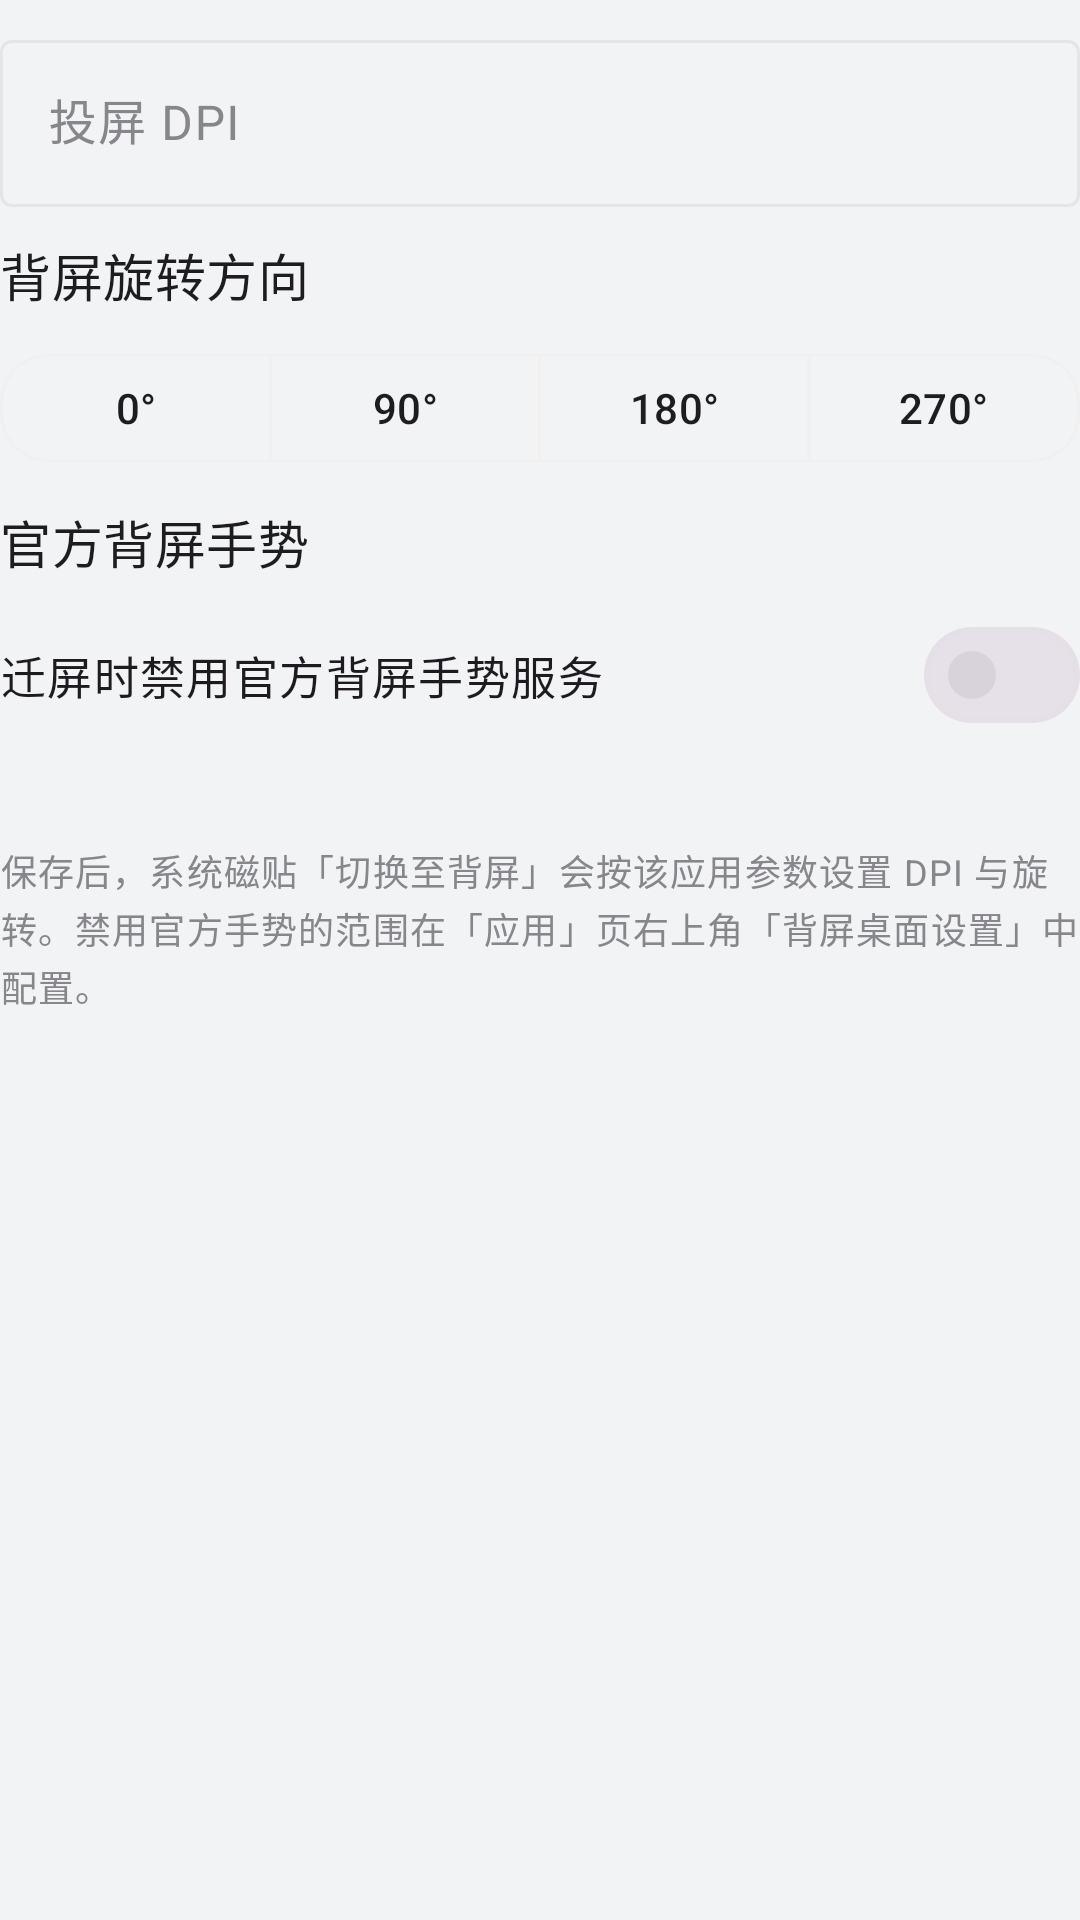

Layout XML and referenced resources for this Android screen:
<!-- AndroidManifest.xml: application theme Theme.MiRoot -->
<!-- res/layout/dialog_app_projection_display_config.xml -->
<?xml version="1.0" encoding="utf-8"?>
<LinearLayout xmlns:android="http://schemas.android.com/apk/res/android"
    xmlns:app="http://schemas.android.com/apk/res-auto"
    android:layout_width="match_parent"
    android:layout_height="wrap_content"
    android:orientation="vertical"
    android:paddingTop="8dp">

    <com.google.android.material.textfield.TextInputLayout
        android:id="@+id/layout_projection_dpi"
        style="@style/Widget.Material3.TextInputLayout.OutlinedBox"
        android:layout_width="match_parent"
        android:layout_height="wrap_content"
        android:hint="@string/apps_projection_dpi_hint">

        <com.google.android.material.textfield.TextInputEditText
            android:id="@+id/edit_projection_dpi"
            android:layout_width="match_parent"
            android:layout_height="wrap_content"
            android:inputType="number"
            android:maxLines="1" />
    </com.google.android.material.textfield.TextInputLayout>

    <TextView
        android:id="@+id/text_projection_rotation_title"
        android:layout_width="match_parent"
        android:layout_height="wrap_content"
        android:layout_marginTop="@dimen/mi_card_spacing"
        android:text="@string/apps_projection_rotation_title"
        android:textAppearance="@style/TextAppearance.MiRoot.CardSectionTitle" />

    <com.google.android.material.button.MaterialButtonToggleGroup
        android:id="@+id/toggle_projection_rotation"
        android:layout_width="match_parent"
        android:layout_height="wrap_content"
        android:layout_marginTop="10dp"
        app:singleSelection="true"
        app:selectionRequired="true">

        <com.google.android.material.button.MaterialButton
            android:id="@+id/button_projection_rotation_0"
            style="@style/Widget.MiRoot.Button.Outlined"
            android:layout_width="0dp"
            android:layout_height="wrap_content"
            android:layout_weight="1"
            android:text="@string/features_rear_rotation_deg_0" />

        <com.google.android.material.button.MaterialButton
            android:id="@+id/button_projection_rotation_90"
            style="@style/Widget.MiRoot.Button.Outlined"
            android:layout_width="0dp"
            android:layout_height="wrap_content"
            android:layout_weight="1"
            android:text="@string/features_rear_rotation_deg_90" />

        <com.google.android.material.button.MaterialButton
            android:id="@+id/button_projection_rotation_180"
            style="@style/Widget.MiRoot.Button.Outlined"
            android:layout_width="0dp"
            android:layout_height="wrap_content"
            android:layout_weight="1"
            android:text="@string/features_rear_rotation_deg_180" />

        <com.google.android.material.button.MaterialButton
            android:id="@+id/button_projection_rotation_270"
            style="@style/Widget.MiRoot.Button.Outlined"
            android:layout_width="0dp"
            android:layout_height="wrap_content"
            android:layout_weight="1"
            android:text="@string/features_rear_rotation_deg_270" />
    </com.google.android.material.button.MaterialButtonToggleGroup>

    <TextView
        android:id="@+id/text_projection_official_section"
        android:layout_width="match_parent"
        android:layout_height="wrap_content"
        android:layout_marginTop="@dimen/mi_card_spacing"
        android:text="@string/apps_projection_dialog_official_section"
        android:textAppearance="@style/TextAppearance.MiRoot.CardSectionTitle" />

    <com.google.android.material.materialswitch.MaterialSwitch
        android:id="@+id/switch_projection_disable_official"
        android:layout_width="match_parent"
        android:layout_height="wrap_content"
        android:layout_marginTop="8dp"
        android:text="@string/apps_projection_dialog_official_switch"
        android:textAppearance="@style/TextAppearance.MiRoot.SwitchLabel" />

    <TextView
        android:id="@+id/text_projection_official_switch_hint"
        android:layout_width="match_parent"
        android:layout_height="wrap_content"
        android:layout_marginTop="4dp"
        android:textAppearance="?attr/textAppearanceBodySmall"
        android:textColor="@color/mi_text_secondary" />

    <TextView
        android:id="@+id/text_projection_config_tip"
        android:layout_width="match_parent"
        android:layout_height="wrap_content"
        android:layout_marginTop="12dp"
        android:text="@string/apps_projection_dialog_tip"
        android:textAppearance="?attr/textAppearanceBodySmall"
        android:textColor="@color/mi_text_secondary" />
</LinearLayout>
<!-- resources referenced by this layout -->
<resources>
  <color name="mi_text_secondary">#FF86868B</color>
  <dimen name="mi_card_spacing">10dp</dimen>
  <string name="apps_projection_dialog_official_section">官方背屏手势</string>
  <string name="apps_projection_dialog_official_switch">迁屏时禁用官方背屏手势服务</string>
  <string name="apps_projection_dialog_tip">保存后，系统磁贴「切换至背屏」会按该应用参数设置 DPI 与旋转。禁用官方手势的范围在「应用」页右上角「背屏桌面设置」中配置。</string>
  <string name="apps_projection_dpi_hint">投屏 DPI</string>
  <string name="apps_projection_rotation_title">背屏旋转方向</string>
  <string name="features_rear_rotation_deg_0">0°</string>
  <string name="features_rear_rotation_deg_180">180°</string>
  <string name="features_rear_rotation_deg_270">270°</string>
  <string name="features_rear_rotation_deg_90">90°</string>
  <style name="TextAppearance.MiRoot.CardSectionTitle" parent="TextAppearance.Material3.TitleMedium">
          <item name="android:textSize">@dimen/mi_card_section_title_text_size</item>
          <item name="android:textStyle">normal</item>
          <item name="android:textColor">@color/mi_text_primary</item>
          <item name="android:fontFamily">sans-serif-medium</item>
      </style>
  <style name="TextAppearance.MiRoot.SwitchLabel" parent="TextAppearance.Material3.BodyLarge">
          <item name="android:textSize">15sp</item>
          <item name="android:textColor">@color/mi_text_primary</item>
      </style>
  <style name="Widget.MiRoot.Button.Outlined" parent="Widget.Material3.Button.OutlinedButton">
          <item name="cornerRadius">@dimen/mi_corner_radius</item>
          <item name="android:minHeight">44dp</item>
      </style>
  <dimen name="mi_card_section_title_text_size">17sp</dimen>
  <color name="mi_text_primary">#FF1D1D1F</color>
  <dimen name="mi_corner_radius">16dp</dimen>
  <color name="miuix_primary">#FF3482FF</color>
  <color name="miuix_on_primary">#FFFFFFFF</color>
  <color name="miuix_primary_container">#FFD6E6FF</color>
  <color name="miuix_on_primary_container">#FF0D3B82</color>
  <color name="mi_page_bg">#FFF2F3F5</color>
  <color name="miuix_surface">#FFFFFFFF</color>
  <color name="miuix_surface_container">#FFF7F8FA</color>
  <color name="mi_divider">#0F000000</color>
  <style name="Widget.MiRoot.BottomNavigation" parent="Widget.Material3.BottomNavigationView">
          <item name="backgroundTint">@color/miuix_surface</item>
          <item name="elevation">0dp</item>
          <item name="itemIconSize">24dp</item>
          <item name="itemTextAppearanceActive">@style/TextAppearance.MiRoot.BottomNav.Active</item>
          <item name="itemTextAppearanceInactive">@style/TextAppearance.MiRoot.BottomNav.Inactive</item>
      </style>
  <style name="Widget.MiRoot.Button" parent="Widget.Material3.Button">
          <item name="cornerRadius">@dimen/mi_corner_radius</item>
          <item name="android:minHeight">44dp</item>
      </style>
  <style name="TextAppearance.MiRoot.BottomNav.Active" parent="TextAppearance.Material3.LabelMedium">
          <item name="android:textSize">12sp</item>
          <item name="android:textStyle">bold</item>
      </style>
  <style name="TextAppearance.MiRoot.BottomNav.Inactive" parent="TextAppearance.Material3.LabelMedium">
          <item name="android:textSize">12sp</item>
      </style>
</resources>
